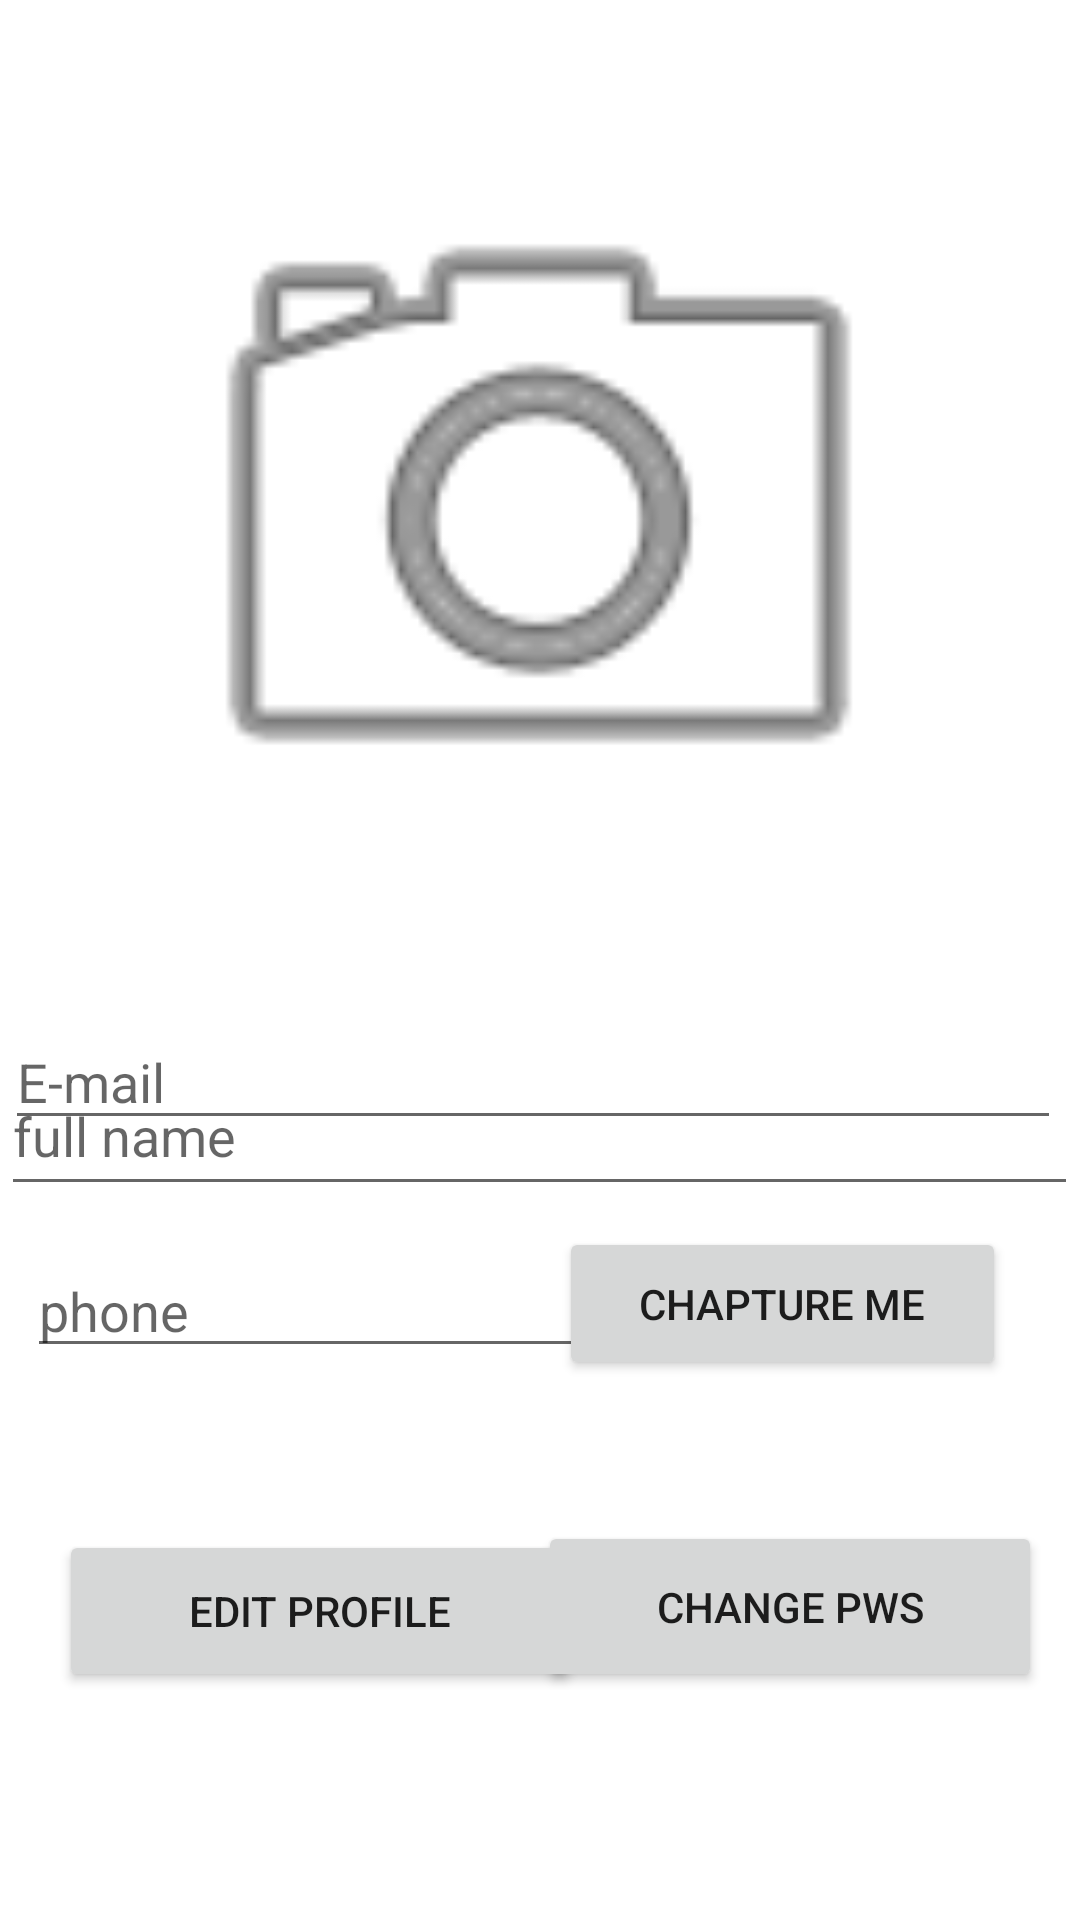

Layout XML and referenced resources for this Android screen:
<!-- AndroidManifest.xml: application theme Theme.Sweethome -->
<!-- res/layout/activity_editprofile.xml -->
<?xml version="1.0" encoding="utf-8"?>
<androidx.constraintlayout.widget.ConstraintLayout xmlns:android="http://schemas.android.com/apk/res/android"
    xmlns:app="http://schemas.android.com/apk/res-auto"
    xmlns:tools="http://schemas.android.com/tools"
    android:layout_width="match_parent"
    android:layout_height="match_parent"
    tools:context=".editprofile">

    <EditText
        android:id="@+id/editTextTextPersonName3"
        android:layout_width="359dp"
        android:layout_height="50dp"
        android:layout_marginTop="352dp"
        android:ems="10"
        android:hint="full name"
        android:inputType="textPersonName"
        app:layout_constraintEnd_toEndOf="parent"
        app:layout_constraintHorizontal_bias="0.23"
        app:layout_constraintStart_toStartOf="parent"
        app:layout_constraintTop_toTopOf="parent" />

    <Button
        android:id="@+id/buttonedit"
        android:layout_width="174dp"
        android:layout_height="54dp"
        android:layout_marginBottom="76dp"
        android:text="Edit profile"
        app:layout_constraintBottom_toBottomOf="parent"
        app:layout_constraintEnd_toEndOf="parent"
        app:layout_constraintHorizontal_bias="0.105"
        app:layout_constraintStart_toStartOf="parent" />

    <EditText
        android:id="@+id/editTextPhone2"
        android:layout_width="wrap_content"
        android:layout_height="wrap_content"
        android:layout_marginBottom="184dp"
        android:ems="10"
        android:hint="phone"
        android:inputType="phone"
        app:layout_constraintBottom_toBottomOf="parent"
        app:layout_constraintEnd_toEndOf="parent"
        app:layout_constraintHorizontal_bias="0.059"
        app:layout_constraintStart_toStartOf="parent" />

    <EditText
        android:id="@+id/editTextTextEmailAddress"
        android:layout_width="352dp"
        android:layout_height="42dp"
        android:layout_marginBottom="260dp"
        android:ems="10"
        android:hint="E-mail"
        android:inputType="textEmailAddress"
        app:layout_constraintBottom_toBottomOf="parent"
        app:layout_constraintEnd_toEndOf="parent"
        app:layout_constraintHorizontal_bias="0.199"
        app:layout_constraintStart_toStartOf="parent" />

    <ImageView
        android:id="@+id/imageView2"
        android:layout_width="268dp"
        android:layout_height="330dp"
        android:layout_marginTop="4dp"
        app:layout_constraintEnd_toEndOf="parent"
        app:layout_constraintHorizontal_bias="0.496"
        app:layout_constraintStart_toStartOf="parent"
        app:layout_constraintTop_toTopOf="parent"
        app:srcCompat="@android:drawable/ic_menu_camera" />

    <Button
        android:id="@+id/button8"
        android:layout_width="168dp"
        android:layout_height="57dp"
        android:layout_marginBottom="76dp"
        android:text="change pws"
        app:layout_constraintBottom_toBottomOf="parent"
        app:layout_constraintEnd_toEndOf="parent"
        app:layout_constraintHorizontal_bias="0.934"
        app:layout_constraintStart_toStartOf="parent" />

    <Button
        android:id="@+id/button"
        android:layout_width="149dp"
        android:layout_height="51dp"
        android:layout_marginBottom="180dp"
        android:text="Chapture me"
        app:layout_constraintBottom_toBottomOf="parent"
        app:layout_constraintEnd_toEndOf="parent"
        app:layout_constraintHorizontal_bias="0.883"
        app:layout_constraintStart_toStartOf="parent" />

</androidx.constraintlayout.widget.ConstraintLayout>
<!-- resources referenced by this layout -->
<resources>
  <style name="Theme.Sweethome" parent="Theme.MaterialComponents.DayNight.DarkActionBar">
          
          <item name="colorPrimary">@color/purple_500</item>
          <item name="colorPrimaryVariant">@color/purple_700</item>
          <item name="colorOnPrimary">@color/white</item>
          
          <item name="colorSecondary">@color/teal_200</item>
          <item name="colorSecondaryVariant">@color/teal_700</item>
          <item name="colorOnSecondary">@color/black</item>
          
          <item name="android:statusBarColor" tools:targetApi="l">?attr/colorPrimaryVariant</item>
          
      </style>
  <!-- not gathered from this repository: default colours our renderer supplied (Android Studio template values) -->
  <color name="purple_500">#FF6200EE</color>
  <color name="purple_700">#FF3700B3</color>
  <color name="teal_200">#FF03DAC5</color>
  <color name="teal_700">#FF018786</color>
  <color name="black">#FF000000</color>
  <color name="white">#FFFFFFFF</color>
</resources>
